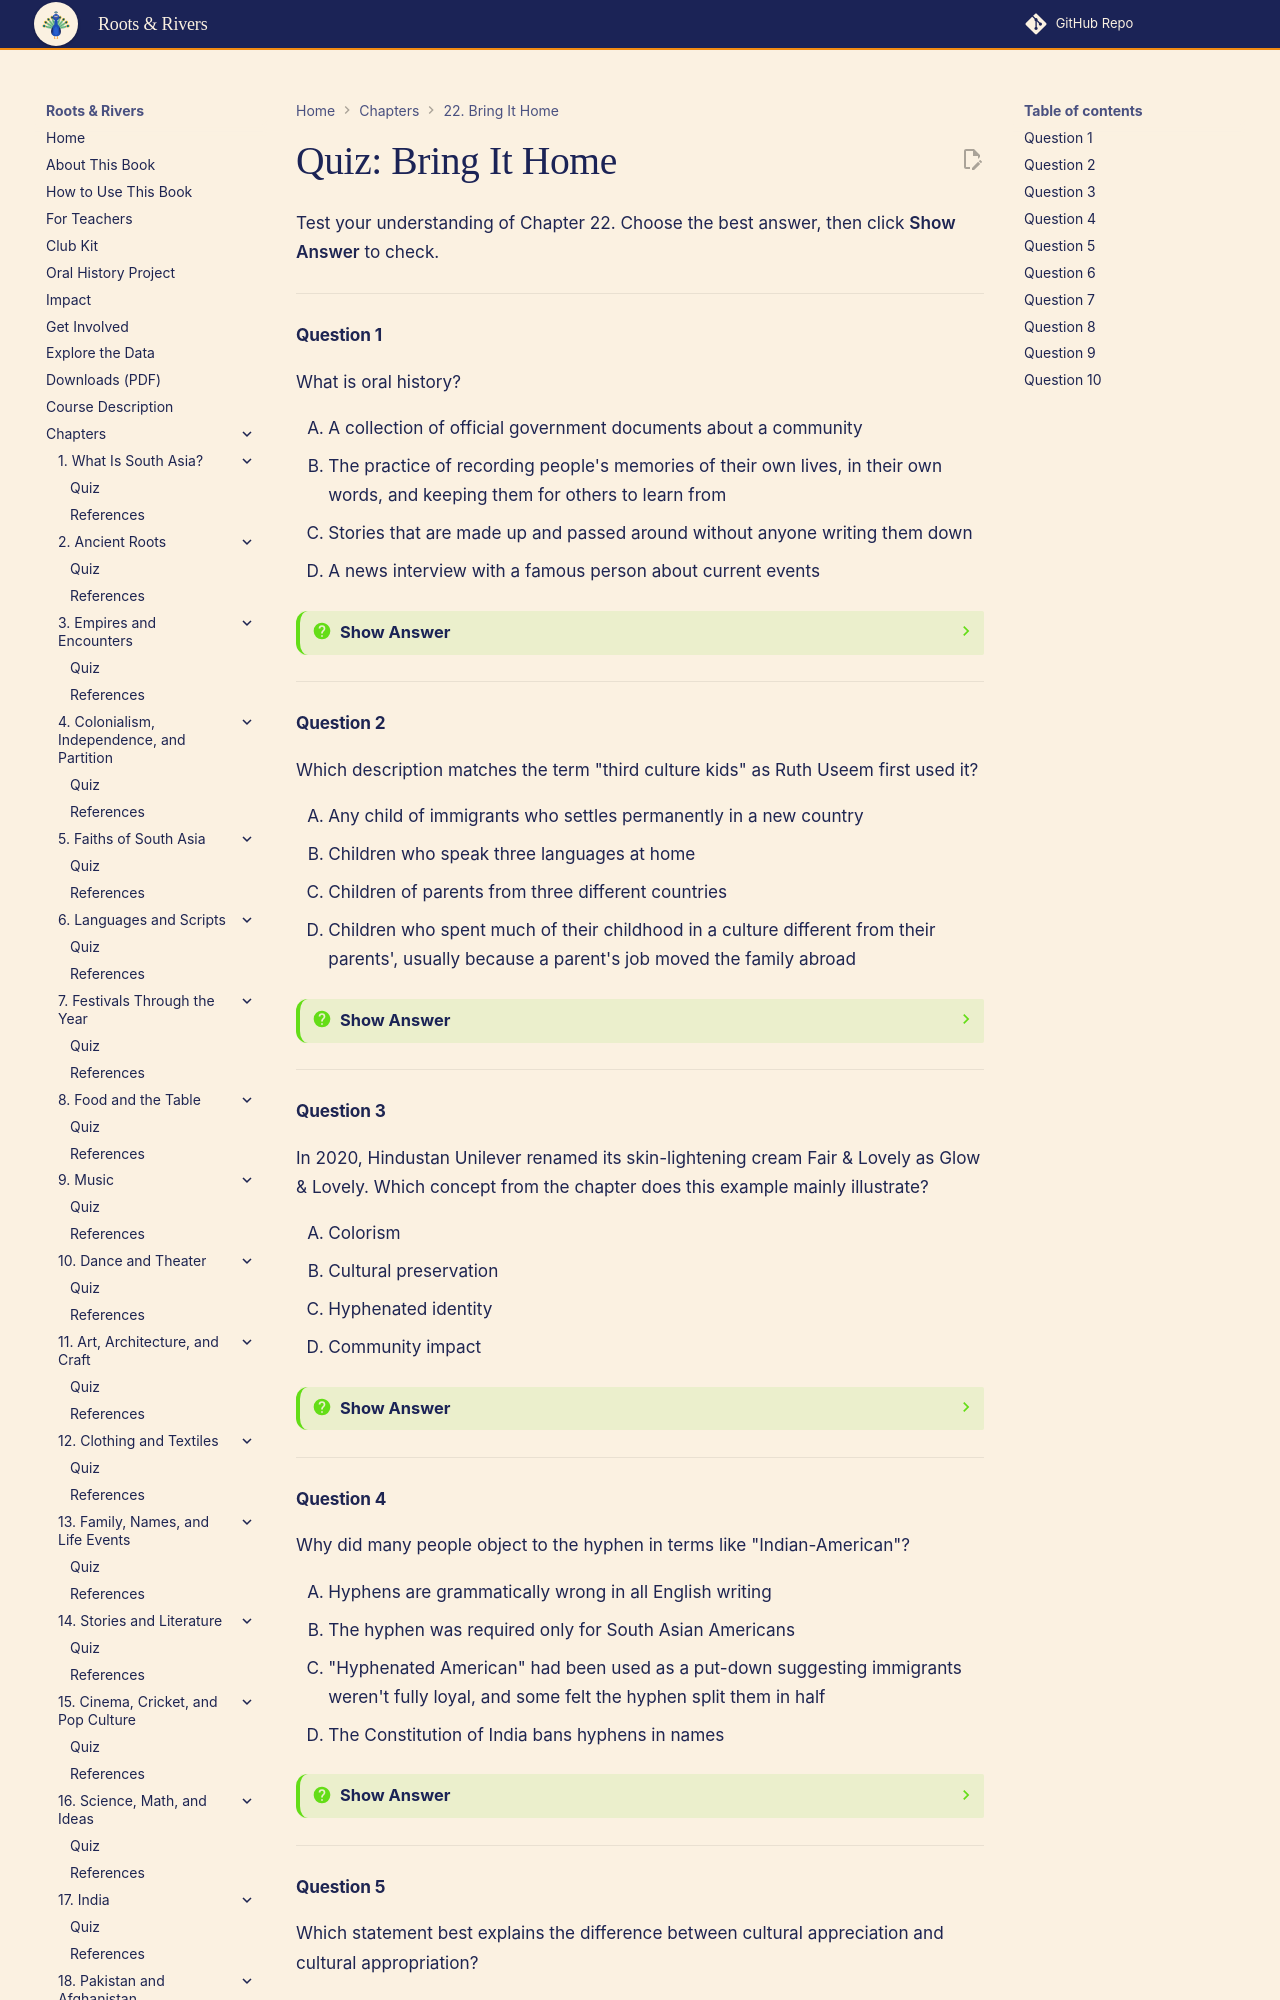

repository: aaryavvatts-lab/south-asian-culture-textbook · page: chapters/22-bring-it-home/quiz/index.html · generator: mkdocs

---
title: "Quiz: Bring It Home"
description: "Self-check quiz for Chapter 22 of Roots & Rivers: An Interactive Guide to South Asian Cultures for High School Students."
---

# Quiz: Bring It Home

Test your understanding of Chapter 22. Choose the best answer, then click **Show Answer** to check.

---

#### Question 1

What is oral history?

<div class="upper-alpha" markdown>
1. A collection of official government documents about a community
2. The practice of recording people's memories of their own lives, in their own words, and keeping them for others to learn from
3. Stories that are made up and passed around without anyone writing them down
4. A news interview with a famous person about current events
</div>

??? question "Show Answer"
    The correct answer is **B**. Oral history records people's own memories in their own words and preserves them, with permission, for the future. It is not made-up storytelling (C). It adds personal experience to what official documents (A) leave out.

    **Concept Tested:** Oral History
    **Bloom's Level:** Remember

---

#### Question 2

Which description matches the term "third culture kids" as Ruth Useem first used it?

<div class="upper-alpha" markdown>
1. Any child of immigrants who settles permanently in a new country
2. Children who speak three languages at home
3. Children of parents from three different countries
4. Children who spent much of their childhood in a culture different from their parents', usually because a parent's job moved the family abroad
</div>

??? question "Show Answer"
    The correct answer is **D**. Ruth Useem used the term in the 1960s for children of Americans working abroad. Strictly, children of immigrants who settle in one country (A) aren't usually called third culture kids, although many second-generation teens relate to the idea.

    **Concept Tested:** Third Culture Kids
    **Bloom's Level:** Remember

---

#### Question 3

In 2020, Hindustan Unilever renamed its skin-lightening cream Fair & Lovely as Glow & Lovely. Which concept from the chapter does this example mainly illustrate?

<div class="upper-alpha" markdown>
1. Colorism
2. Cultural preservation
3. Hyphenated identity
4. Community impact
</div>

??? question "Show Answer"
    The correct answer is **A**. The cream was criticized for linking lighter, "fair" skin to beauty and success, which is colorism: favoring lighter skin over darker skin. The renaming was a response to that criticism; it is not an example of preserving a tradition (B).

    **Concept Tested:** Colorism
    **Bloom's Level:** Remember

---

#### Question 4

Why did many people object to the hyphen in terms like "Indian-American"?

<div class="upper-alpha" markdown>
1. Hyphens are grammatically wrong in all English writing
2. The hyphen was required only for South Asian Americans
3. "Hyphenated American" had been used as a put-down suggesting immigrants weren't fully loyal, and some felt the hyphen split them in half
4. The Constitution of India bans hyphens in names
</div>

??? question "Show Answer"
    The correct answer is **C**. From about 1890 to 1920, "hyphenated American" was used as an insult, and many people felt the hyphen made them sound only partly American. In March 2019 the Associated Press dropped the hyphen from dual-heritage terms. Hyphens aren't wrong in general (A); this is about history and identity.

    **Concept Tested:** Hyphenated Identity
    **Bloom's Level:** Understand

---
